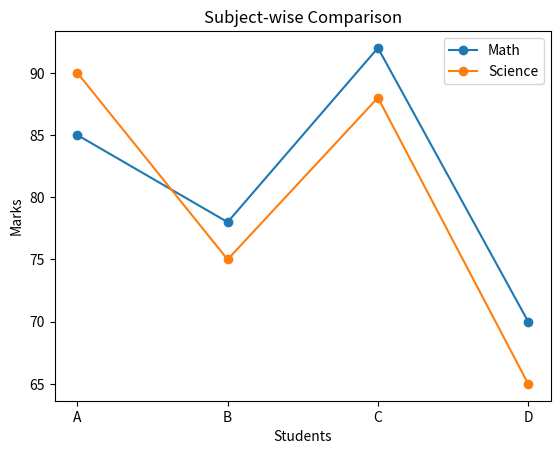
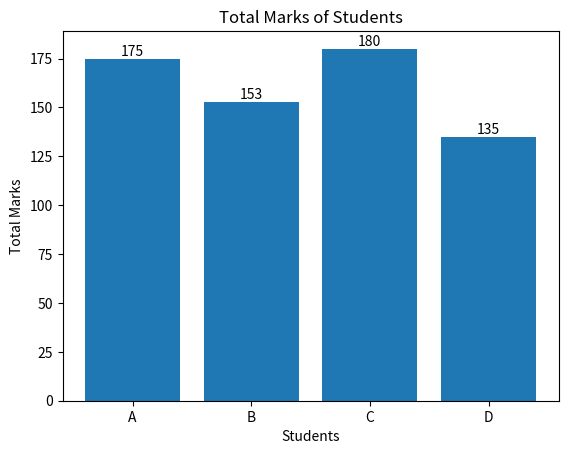

Python code for these plots, in order:
import pandas as pd
import matplotlib.pyplot as plt

data = {
    "Name": ["A", "B", "C", "D"],
    "Math": [85, 78, 92, 70],
    "Science": [90, 75, 88, 65]
}

df = pd.DataFrame(data)
# total marks for each student
df["Total"] = df["Math"] + df["Science"]
print(df) 
# Average marks for each students
df["Average"] = df["Total"] / 2
print(df)
# topper of the class
topper = df.loc[df["Total"].idxmax()]
print("Topper of the class:")
print(topper)

df["Rank"] = df ["Total"].rank(ascending=False).astype(int)
print(df)
# Add line to chart comparsion

plt.figure()

plt.plot(df["Name"], df["Math"], marker='o')
plt.plot(df["Name"], df["Science"], marker='o')

plt.title("Subject-wise Comparison")
plt.xlabel("Students")
plt.ylabel("Marks")
plt.legend(["Math", "Science"])

plt.show()


plt.figure()

bars = plt.bar(df["Name"], df["Total"])

# Add value labels on top
for bar in bars:
    y = bar.get_height()
    plt.text(bar.get_x() + bar.get_width()/2, y, str(y), 
             ha='center', va='bottom')

plt.title("Total Marks of Students")
plt.xlabel("Students")
plt.ylabel("Total Marks")

plt.show()


print(df)
